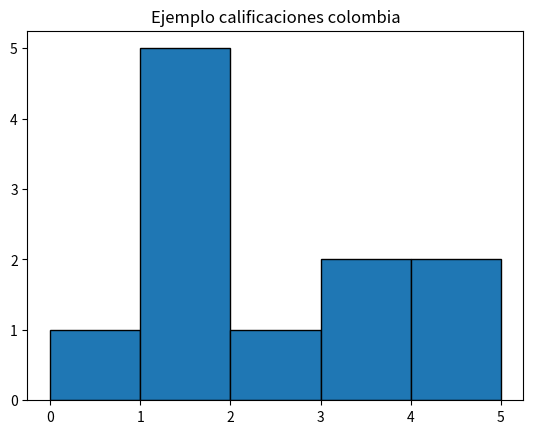

Reproduce this figure in Python.
import matplotlib.pyplot as plt

valores = [1.2, 1.4, 1, 1.3, 2.5, 3.2, 1, 5, 3.5, 4.2, 0.1]
intervalos = [0, 1, 2, 3, 4, 5]

plt.title("Ejemplo calificaciones colombia")
plt.hist(valores, intervalos, edgecolor = 'black')
plt.show()
